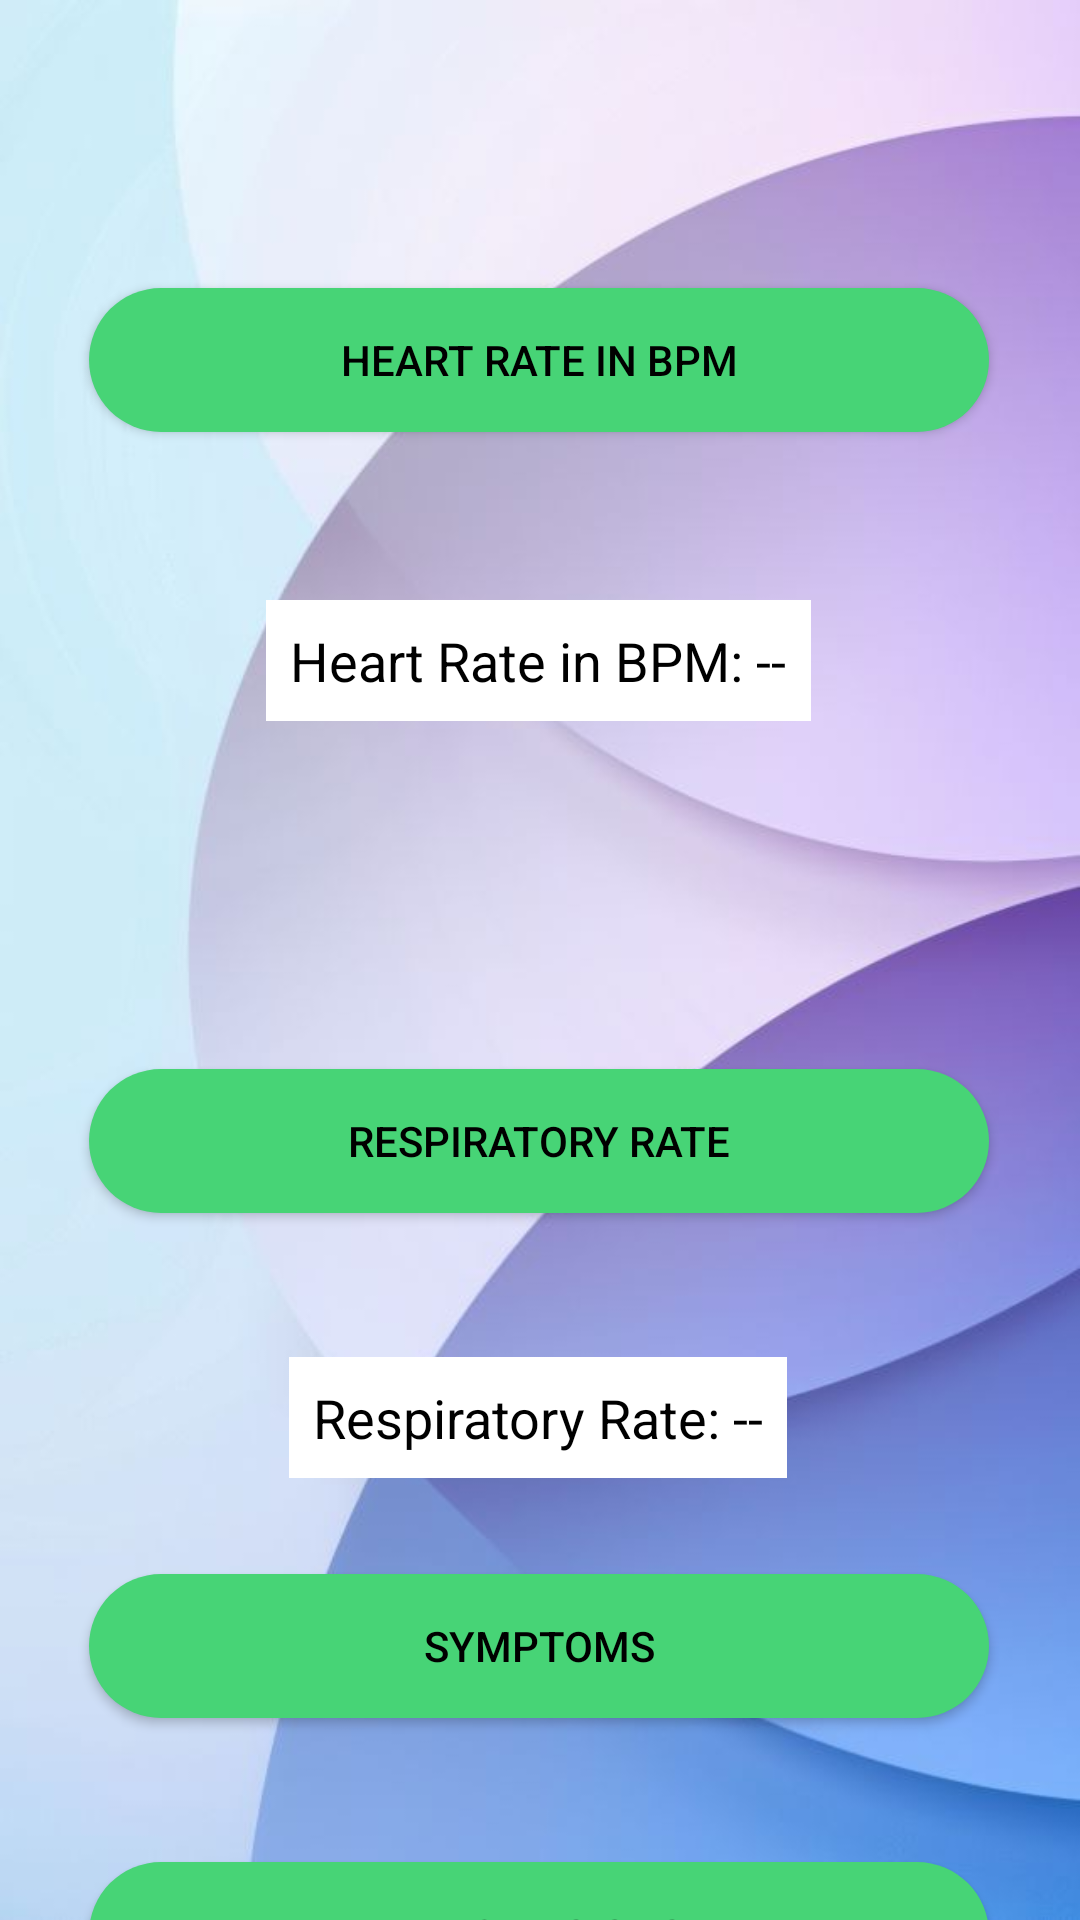

Reconstruct the res/layout file that produces this screen, plus the resources it refers to.
<!-- AndroidManifest.xml: application theme Theme.ContextMonitoringApp2 -->
<!-- res/layout/activity_main.xml -->
<?xml version="1.0" encoding="utf-8"?>
<androidx.constraintlayout.widget.ConstraintLayout xmlns:android="http://schemas.android.com/apk/res/android"
    xmlns:app="http://schemas.android.com/apk/res-auto"
    xmlns:tools="http://schemas.android.com/tools"
    android:id="@+id/main"
    android:layout_width="match_parent"
    android:layout_height="match_parent"
    android:background="@drawable/download"
    tools:context=".MainActivity">


    <Button
        android:id="@+id/button_measure_heart_rate"
        android:layout_width="300dp"
        android:layout_height="wrap_content"
        android:layout_marginTop="96dp"
        android:text="Heart rate in BPM"
        app:layout_constraintEnd_toEndOf="parent"
        app:layout_constraintHorizontal_bias="0.495"
        app:layout_constraintStart_toStartOf="parent"
        app:layout_constraintTop_toTopOf="parent"
        android:background="@drawable/rounded_button"
        app:strokeWidth="4dp" />

    <TextView
        android:id="@+id/tv_heart_rate_value"
        android:layout_width="wrap_content"
        android:layout_height="wrap_content"
        android:layout_marginTop="56dp"
        android:background="@color/white"
        android:padding="8dp"
        android:text="Heart Rate in BPM: --"
        android:textColor="@color/black"
        android:textSize="18sp"
        app:layout_constraintEnd_toEndOf="parent"
        app:layout_constraintHorizontal_bias="0.498"
        app:layout_constraintStart_toStartOf="parent"
        app:layout_constraintTop_toBottomOf="@id/button_measure_heart_rate" />

    <Button
        android:id="@+id/button_measure_respiratory_rate"
        android:layout_width="300dp"
        android:layout_height="wrap_content"
        android:layout_marginTop="116dp"
        android:text="Respiratory rate"
        app:layout_constraintEnd_toEndOf="parent"
        app:layout_constraintHorizontal_bias="0.495"
        app:layout_constraintStart_toStartOf="parent"
        app:layout_constraintTop_toBottomOf="@id/tv_heart_rate_value"
        android:background="@drawable/rounded_button"
        app:strokeWidth="4dp" />

    <TextView
        android:id="@+id/tv_respiratory_rate_value"
        android:layout_width="wrap_content"
        android:layout_height="wrap_content"
        android:layout_marginTop="48dp"
        android:background="@color/white"
        android:padding="8dp"
        android:text="Respiratory Rate: --"
        android:textColor="@color/black"
        android:textSize="18sp"
        app:layout_constraintEnd_toEndOf="parent"
        app:layout_constraintHorizontal_bias="0.497"
        app:layout_constraintStart_toStartOf="parent"
        app:layout_constraintTop_toBottomOf="@id/button_measure_respiratory_rate" />

    <Button
        android:id="@+id/button_symptoms"
        android:layout_width="300dp"
        android:layout_height="wrap_content"
        android:layout_marginTop="32dp"
        android:background="@drawable/rounded_button"
        android:text="SYMPTOMS"
        app:layout_constraintEnd_toEndOf="parent"
        app:layout_constraintHorizontal_bias="0.495"
        app:layout_constraintStart_toStartOf="parent"
        app:layout_constraintTop_toBottomOf="@id/tv_respiratory_rate_value"
        app:strokeWidth="4dp" />

    <Button
        android:id="@+id/button_upload_signs"
        android:layout_width="300dp"
        android:layout_height="wrap_content"
        android:layout_marginTop="48dp"
        android:background="@drawable/rounded_button"
        android:text="UPLOAD SIGNS"
        app:layout_constraintEnd_toEndOf="parent"
        app:layout_constraintHorizontal_bias="0.495"
        app:layout_constraintStart_toStartOf="parent"
        app:layout_constraintTop_toBottomOf="@id/button_symptoms"
        app:strokeWidth="4dp" />

</androidx.constraintlayout.widget.ConstraintLayout>
<!-- resources referenced by this layout -->
<resources>
  <color name="black">#000000</color>
  <color name="white">#FFFFFF</color>
  <!-- drawable download: jpg bitmap (drawable, 25556 bytes) -->
  <!-- drawable rounded_button (drawable) -->
  <?xml version="1.0" encoding="utf-8"?>
  <shape xmlns:android="http://schemas.android.com/apk/res/android" android:shape="rectangle">
      <solid android:color="#47D476"/>
      <corners android:radius="100dp"/>
  </shape>
  <style name="Theme.ContextMonitoringApp2" parent="Base.Theme.ContextMonitoringApp2" />
  <style name="Base.Theme.ContextMonitoringApp2" parent="Theme.Material3.Light.NoActionBar">
          
          <item name="colorPrimary">@color/primaryColor</item>
          <item name="colorPrimaryVariant">@color/primaryVariantColor</item>
          <item name="colorSecondary">@color/secondaryColor</item>
  
          
          <item name="backgroundColor">@color/backgroundColorLight</item>
          <item name="colorSurface">@color/surfaceColorLight</item>
  
          
          <item name="android:statusBarColor">@color/primaryVariantColor</item>
          <item name="android:navigationBarColor">@color/backgroundColorLight</item>
  
          
          <item name="android:textColor">@color/textColorLight</item>
  
          
          <item name="shapeAppearanceSmallComponent">@style/ShapeAppearance.MaterialComponents.SmallComponent</item>
      </style>
  <color name="primaryColor">#6200EE</color>
  <color name="primaryVariantColor">#3700B3</color>
  <color name="secondaryColor">#03DAC6</color>
  <color name="backgroundColorLight">#FFFFFF</color>
  <color name="surfaceColorLight">#FFFFFF</color>
  <color name="textColorLight">#000000</color>
</resources>
